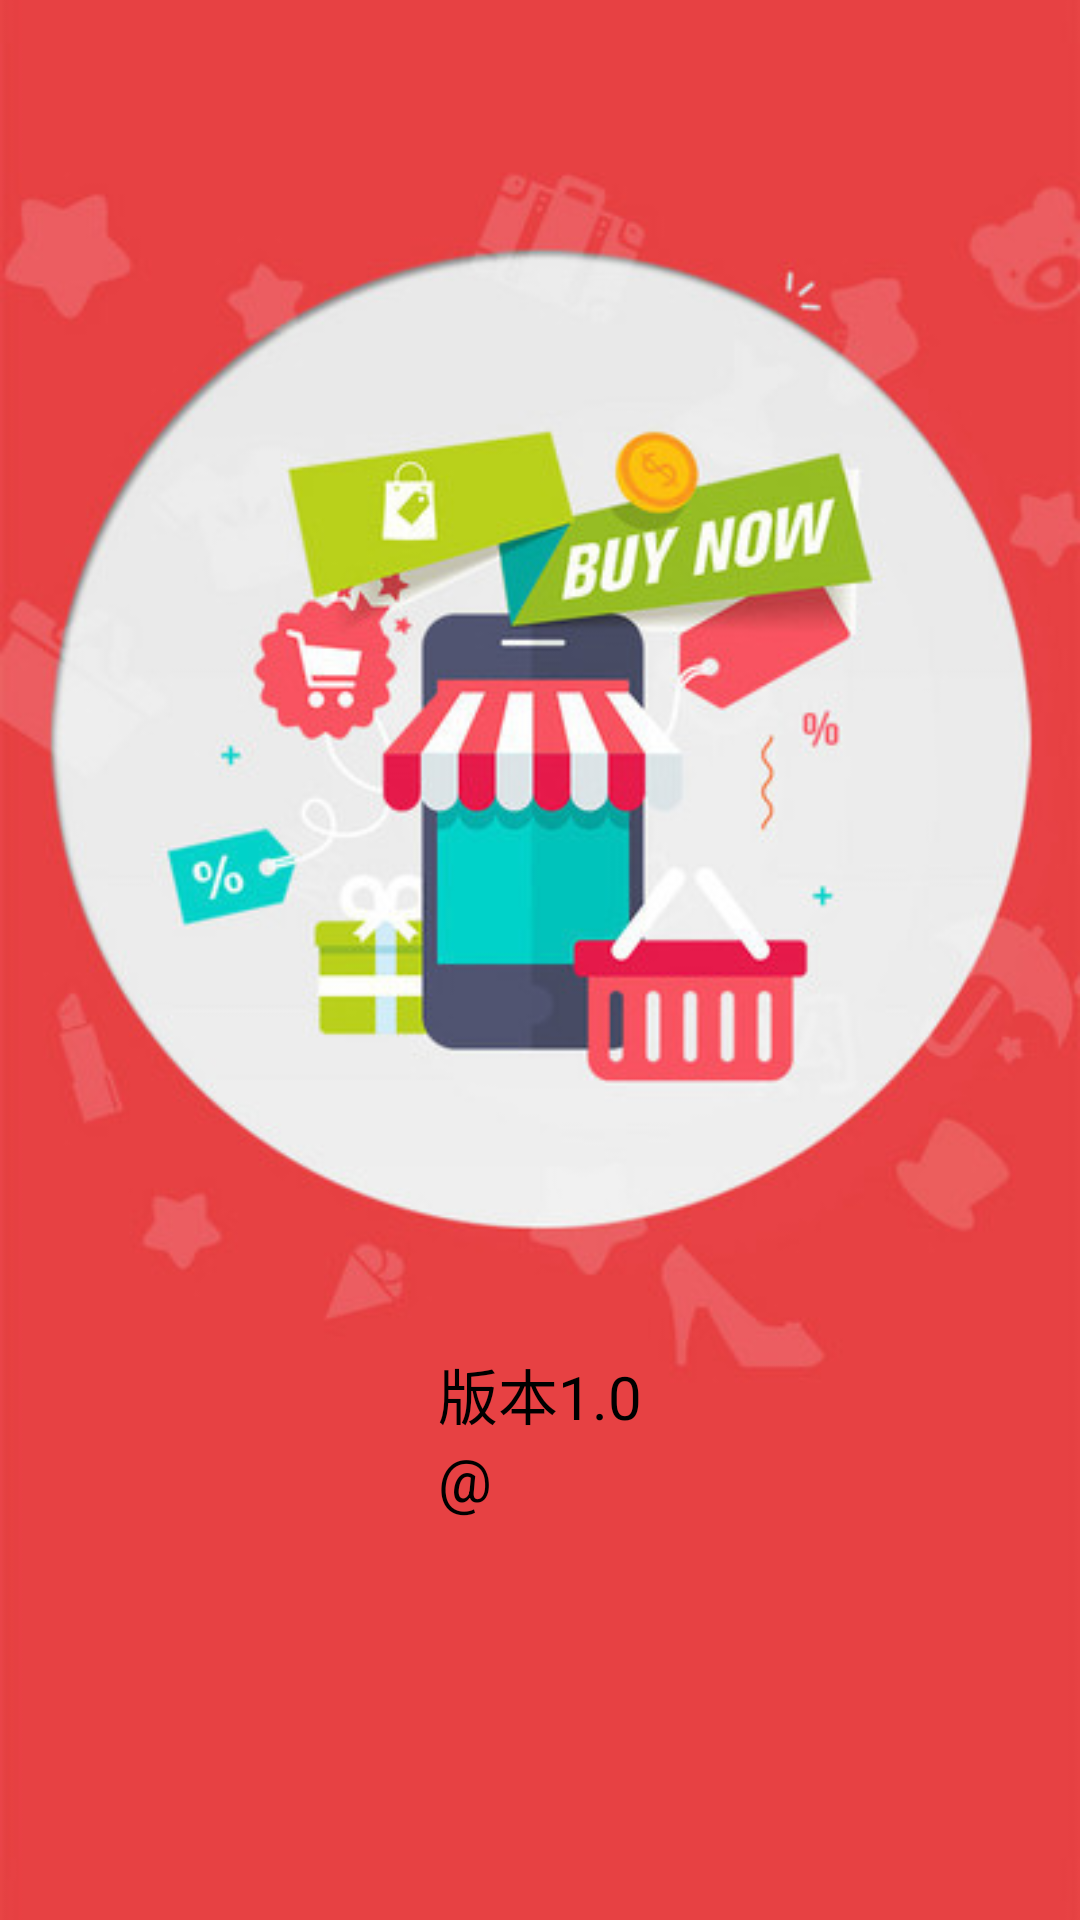

This screen was rendered from an Android layout file. Write that file and the resources it references.
<!-- AndroidManifest.xml: application theme AppTheme -->
<!-- res/layout/activity_splash.xml -->
<?xml version="1.0" encoding="utf-8"?>
<LinearLayout xmlns:android="http://schemas.android.com/apk/res/android"
    android:layout_width="match_parent"
    android:layout_height="match_parent"
    android:orientation="vertical"
    android:background="@drawable/splash"
    >

    <RelativeLayout
        android:layout_width="match_parent"
        android:layout_height="wrap_content"
        android:layout_marginTop="450dp"
        style="@style/splash"
    >
        <TextView
            android:id="@+id/version_tv"
            style="@style/versionAndAuthor"
            android:text="版本1.0"
            android:gravity="center"
            />
        <TextView
            android:id="@+id/author_tv"
            style="@style/versionAndAuthor"
            android:layout_below="@id/version_tv"
            android:text="@string/author_name"/>
    </RelativeLayout>
</LinearLayout>
<!-- resources referenced by this layout -->
<resources>
  <!-- drawable splash: png bitmap (drawable, 43401 bytes) -->
  <string name="author_name">"@"</string>
  <style name="splash">
          <item name="android:layout_gravity">center_horizontal</item>
          <item name="android:gravity">center</item>
          <item name="android:layout_centerInParent">true</item>
      </style>
  <style name="versionAndAuthor">
          <item name="android:layout_width">wrap_content</item>
          <item name="android:layout_height">wrap_content</item>
          <item name="android:textColor">@color/black</item>
          <item name="android:textSize">20dp</item>
  
      </style>
  <style name="AppTheme" parent="Theme.AppCompat">
          
  
          <item name="colorPrimary">@color/colorPrimary</item>
          <item name="colorPrimaryDark">@color/colorPrimaryDark</item>
          <item name="android:textColorPrimary">@color/white</item>
          
          <item name="android:windowBackground">@android:color/white</item>
  
          <item name="android:windowActionBar">false</item>
          <item name="android:windowNoTitle">true</item>
  
          <item name="windowActionBar">false</item>
          <item name="windowNoTitle">true</item>
  
      </style>
  <color name="black">#000</color>
  <color name="colorPrimary">#3F51B5</color>
  <color name="colorPrimaryDark">#303F9F</color>
  <color name="white">#ffffff</color>
</resources>
